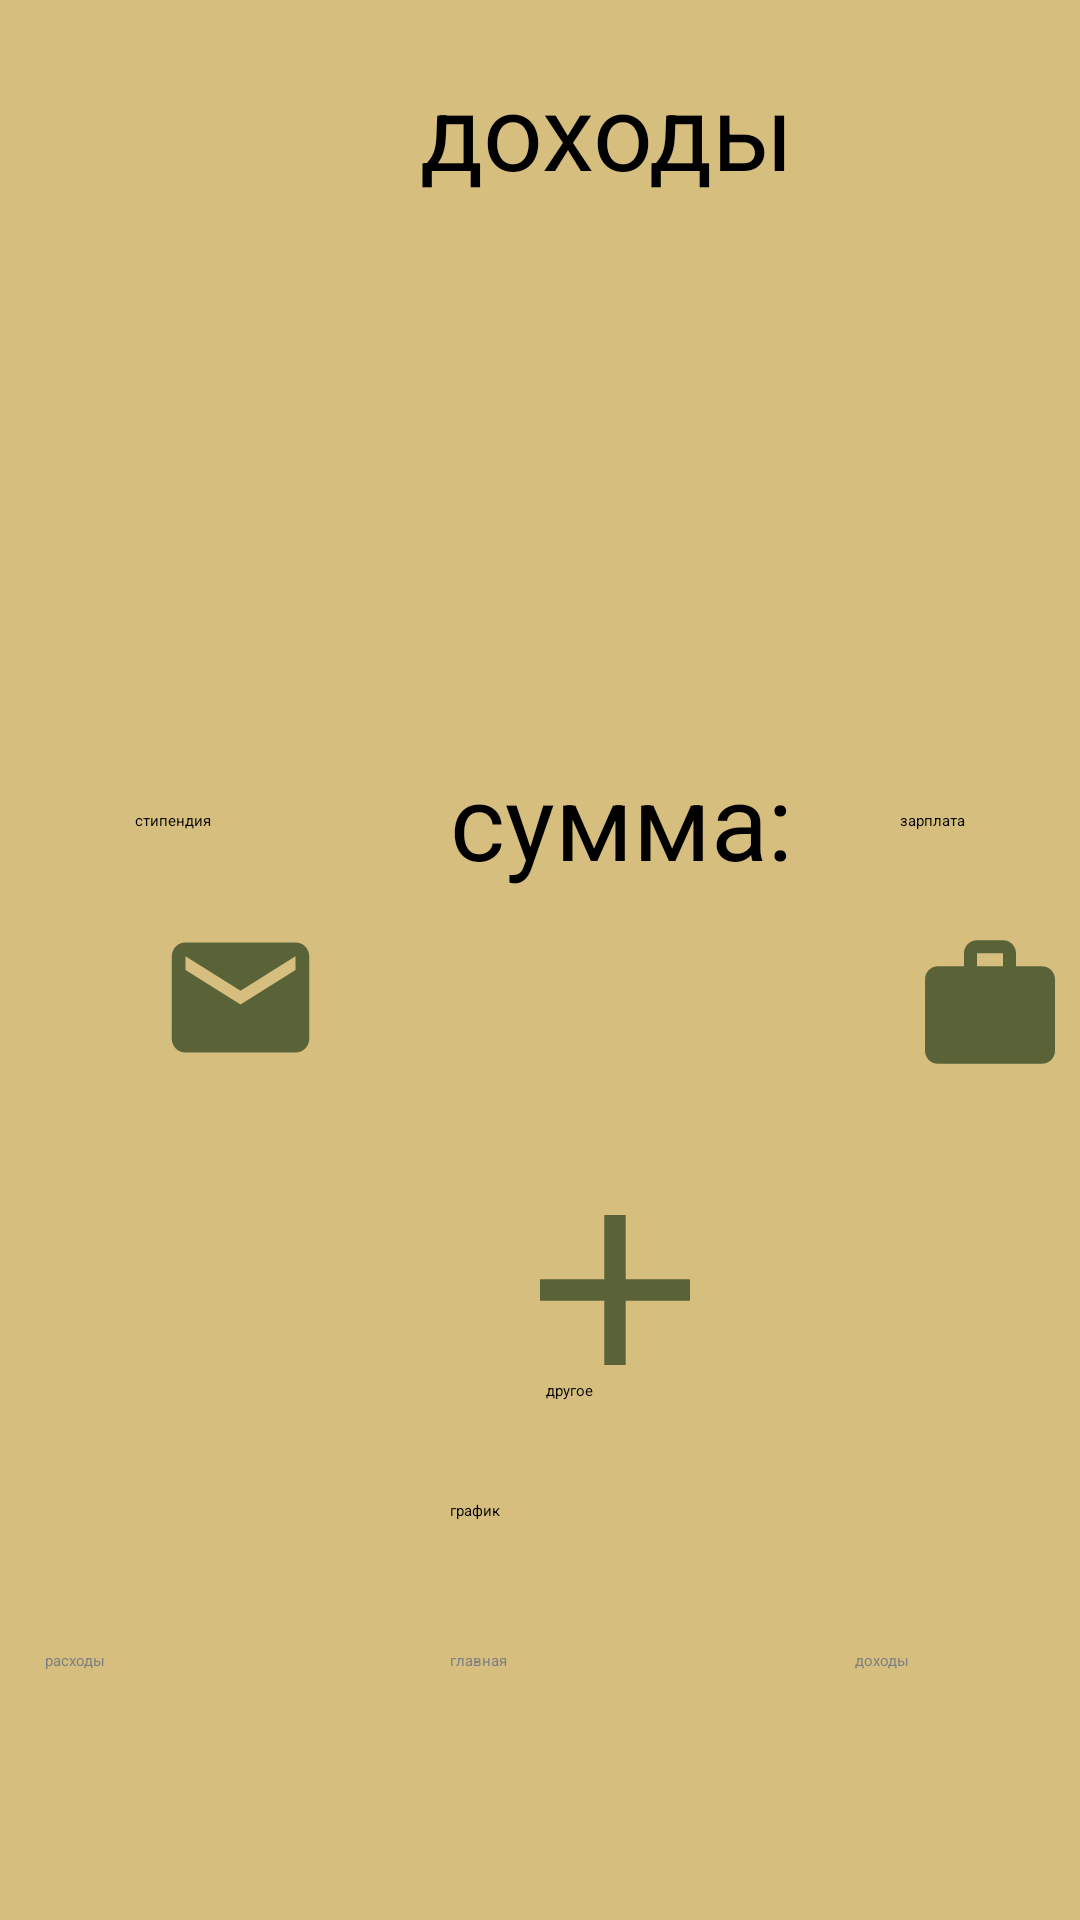

Here is an Android app screen rendered from its layout file. Give the layout XML and the strings, colors and styles it references.
<!-- AndroidManifest.xml: application theme Theme.CostsAndFinance -->
<!-- res/layout/activity_main2.xml -->
<?xml version="1.0" encoding="utf-8"?>
<RelativeLayout xmlns:android="http://schemas.android.com/apk/res/android"
    xmlns:app="http://schemas.android.com/apk/res-auto"
    xmlns:tools="http://schemas.android.com/tools"
    android:layout_width="match_parent"
    android:layout_height="match_parent"
    tools:context=".MainActivity2"
    android:background="#d6be7e">
    <TextView
        android:id="@+id/finance"
        android:layout_width="wrap_content"
        android:layout_height="wrap_content"
        android:layout_marginLeft="140dp"
        android:layout_marginTop="20dp"
        android:text="доходы"
        android:textSize="35dp"
        android:textColor="#000"
        android:backgroundTint="#ffffff"
        />
    <ImageButton
        android:id="@+id/salary"
        android:layout_width="60dp"
        android:layout_height="60dp"
        android:layout_marginLeft="300dp"
        android:layout_marginTop="300dp"
        android:background="@drawable/button_shape_segment"
        android:src="@drawable/salary"
        android:scaleType="fitCenter"
        android:paddingTop="8dp"
        app:backgroundTint="#FFFFFF" />
    <TextView
        android:id="@+id/salary1"
        android:layout_width="wrap_content"
        android:layout_height="wrap_content"
        android:text="зарплата"
        android:layout_marginTop="270dp"
        android:layout_marginHorizontal="300dp"
        android:textColor="#000"
        />
    <ImageButton
        android:id="@+id/scholarship"
        android:layout_width="60dp"
        android:layout_height="60dp"
        android:layout_marginLeft="50dp"
        android:layout_marginTop="300dp"
        android:background="@drawable/button_shape_segment"
        android:src="@drawable/scholarship"
        android:scaleType="fitCenter"
        android:paddingTop="5dp"
        app:backgroundTint="#FFFFFF" />
    <TextView
        android:id="@+id/scholarship1"
        android:layout_width="wrap_content"
        android:layout_height="wrap_content"
        android:text="стипендия"
        android:layout_marginTop="270dp"
        android:layout_marginHorizontal="45dp"
        android:textColor="#000"
        />
    <ImageButton
        android:id="@+id/other"
        android:layout_width="60dp"
        android:layout_height="60dp"
        android:layout_marginLeft="175dp"
        android:layout_marginTop="400dp"
        android:background="@drawable/button_shape_segment"
        android:src="@drawable/add"
        app:backgroundTint="#FFFFFF" />
    <TextView
        android:id="@+id/other1"
        android:layout_width="100000000dp"
        android:layout_height="wrap_content"
        android:text="другое"
        android:layout_marginLeft="182dp"
        android:layout_marginTop="460dp"
        android:textColor="#000"
        />
    <TextView
        android:id="@+id/c2"
        android:layout_width="wrap_content"
        android:layout_height="wrap_content"
        android:layout_marginLeft="150dp"
        android:layout_marginTop="250dp"
        android:text="сумма:"
        android:textSize="35dp"
        android:textColor="#000"
        android:backgroundTint="#ffffff"
        />
    <Button
        android:id="@+id/button1"
        android:layout_width="110dp"
        android:layout_height="50dp"
        android:layout_marginHorizontal="150dp"
        android:layout_marginTop="500dp"
        android:backgroundTint="#216c43"
        android:text="график"
        android:textColor="#000" />
    <Button
        android:id="@+id/button2"
        android:layout_width="110dp"
        android:layout_height="50dp"
        android:layout_marginHorizontal="15dp"
        android:layout_marginTop="550dp"
        android:text="расходы"
        android:textColor="#808080"
        android:backgroundTint="#3a4c24"
        />

    <Button
        android:id="@+id/button3"
        android:layout_width="110dp"
        android:layout_height="50dp"
        android:layout_marginHorizontal="150dp"
        android:layout_marginTop="550dp"
        android:text="главная"
        android:textColor="#808080"
        android:backgroundTint="#3a4c24"/>

    <Button
        android:id="@+id/button4"
        android:layout_width="110dp"
        android:layout_height="50dp"
        android:layout_marginHorizontal="285dp"
        android:layout_marginTop="550dp"
        android:backgroundTint="#3a4c24"
        android:text="доходы"
        android:textColor="#808080" />



</RelativeLayout>
<!-- resources referenced by this layout -->
<resources>
  <!-- drawable add (drawable-anydpi) -->
  <vector xmlns:android="http://schemas.android.com/apk/res/android"
      android:width="24dp"
      android:height="24dp"
      android:viewportWidth="24"
      android:viewportHeight="24"
      android:tint="#3a4c24"
      android:alpha="0.8">
    <group android:scaleX="1.4285715"
        android:scaleY="1.4285715"
        android:translateX="-5.142857"
        android:translateY="-5.142857">
      <path
          android:fillColor="@android:color/white"
          android:pathData="M19,13h-6v6h-2v-6H5v-2h6V5h2v6h6v2z"/>
    </group>
  </vector>
  <!-- drawable salary (drawable-anydpi) -->
  <vector xmlns:android="http://schemas.android.com/apk/res/android"
      android:width="24dp"
      android:height="24dp"
      android:viewportWidth="24"
      android:viewportHeight="24"
      android:tint="#3A4C24"
      android:alpha="0.8">
    <group android:translateY="0.5">
      <path
          android:fillColor="@android:color/white"
          android:pathData="M20,6h-4L16,4c0,-1.11 -0.89,-2 -2,-2h-4c-1.11,0 -2,0.89 -2,2v2L4,6c-1.11,0 -1.99,0.89 -1.99,2L2,19c0,1.11 0.89,2 2,2h16c1.11,0 2,-0.89 2,-2L22,8c0,-1.11 -0.89,-2 -2,-2zM14,6h-4L10,4h4v2z"/>
    </group>
  </vector>
  <!-- drawable scholarship (drawable-anydpi) -->
  <vector xmlns:android="http://schemas.android.com/apk/res/android"
      android:width="24dp"
      android:height="24dp"
      android:viewportWidth="24"
      android:viewportHeight="24"
      android:tint="#3A4C24"
      android:alpha="0.8">
    <path
        android:fillColor="@android:color/white"
        android:pathData="M20,4L4,4c-1.1,0 -1.99,0.9 -1.99,2L2,18c0,1.1 0.9,2 2,2h16c1.1,0 2,-0.9 2,-2L22,6c0,-1.1 -0.9,-2 -2,-2zM20,8l-8,5 -8,-5L4,6l8,5 8,-5v2z"/>
  </vector>
</resources>
